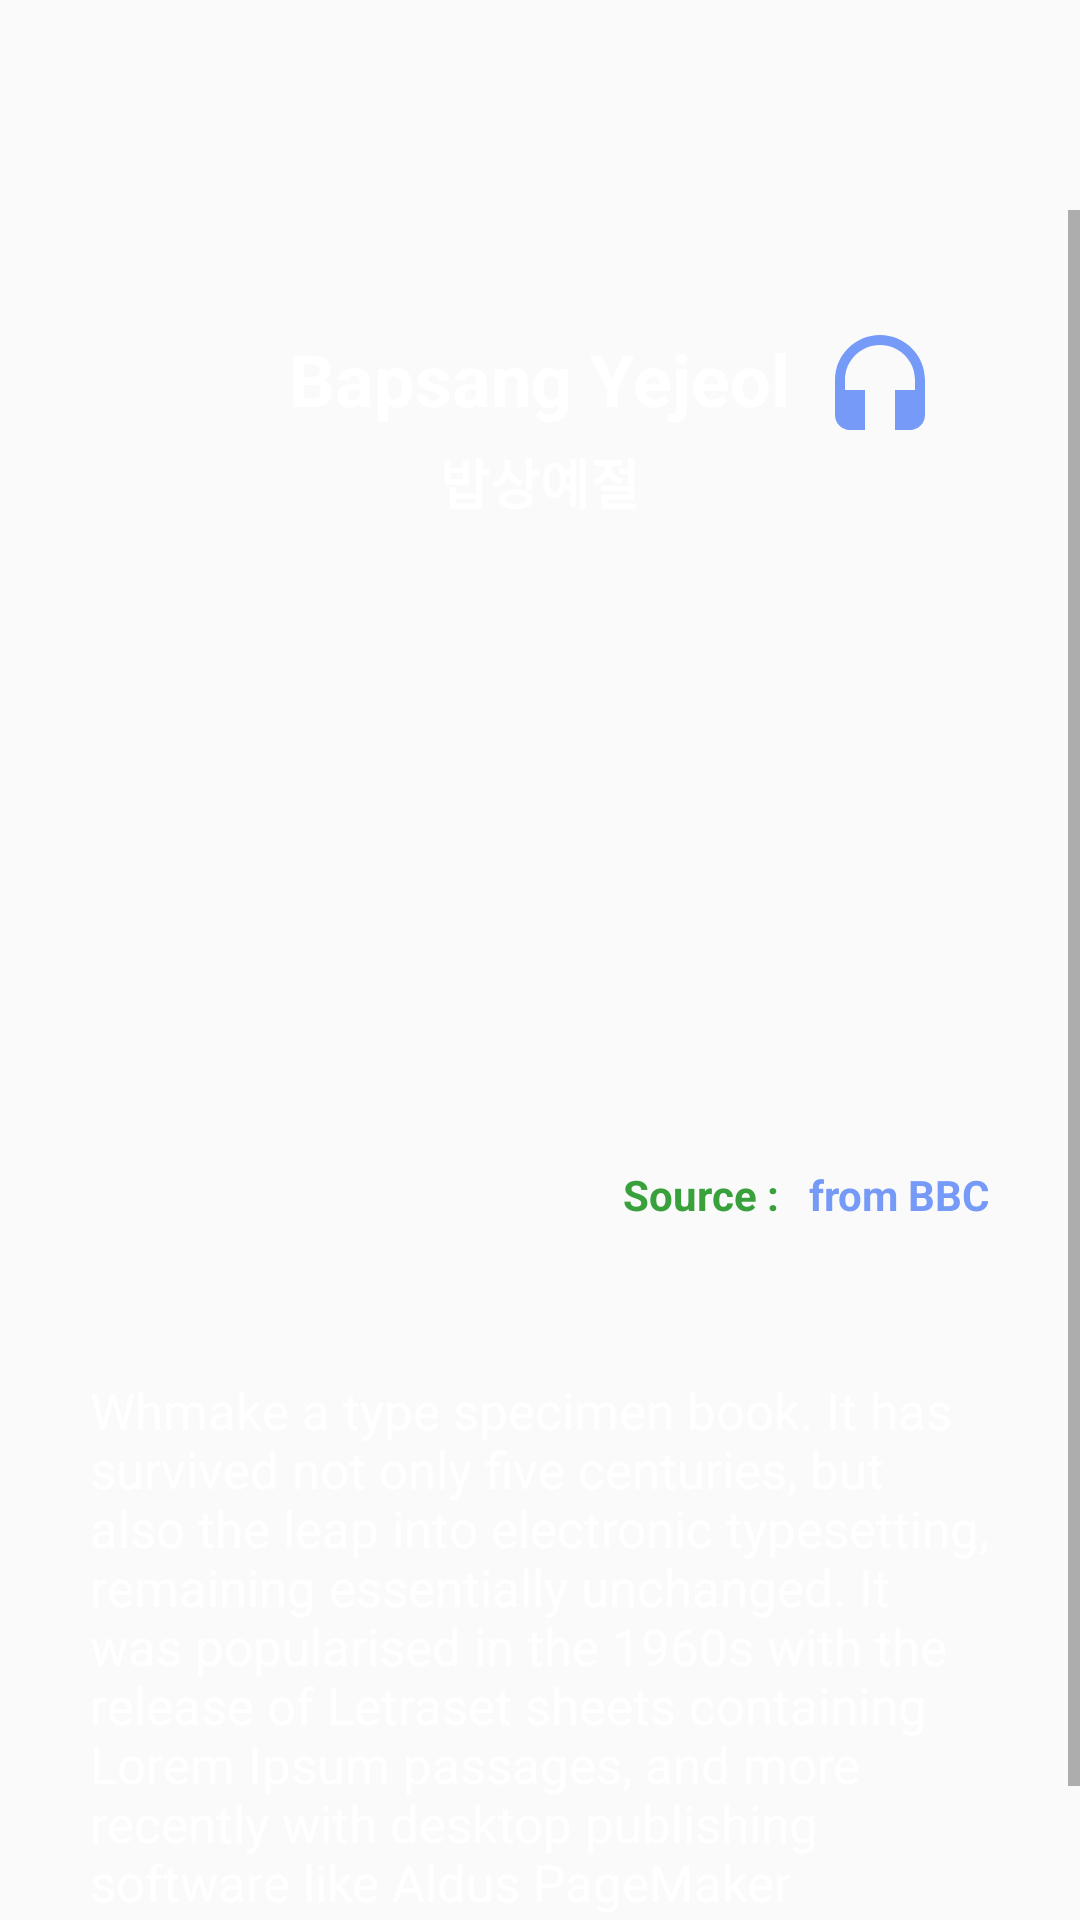

Produce the Android XML layout that renders to this screen, including the resource entries it uses.
<!-- AndroidManifest.xml: application theme AppTheme -->
<!-- res/layout/activity_food_culture2.xml -->
<?xml version="1.0" encoding="utf-8"?>
<LinearLayout xmlns:android="http://schemas.android.com/apk/res/android"
    xmlns:app="http://schemas.android.com/apk/res-auto"
    xmlns:tools="http://schemas.android.com/tools"
    android:layout_width="match_parent"
    android:layout_height="match_parent"
    android:orientation="vertical"
    android:background="@drawable/bibimbap"
    android:backgroundTint="#88000000"
    android:backgroundTintMode="src_over"
    tools:context=".FoodCulture2Activity">

    <ScrollView
        android:id="@+id/scrollView"
        android:layout_width="match_parent"
        android:layout_height="match_parent"
        android:layout_marginTop="70dp">
        <RelativeLayout
            android:layout_width="match_parent"
            android:layout_height="wrap_content">
            <TextView
                android:id="@+id/tv_title"
                android:layout_width="wrap_content"
                android:layout_height="wrap_content"
                android:text="Bapsang Yejeol"
                android:textStyle="bold"
                android:textSize="24sp"
                android:textColor="#ffffffff"
                android:layout_gravity="center_horizontal"
                android:layout_centerHorizontal="true"
                android:layout_marginTop="40dp" />
            <TextView
                android:id="@+id/tv_sub"
                android:layout_width="wrap_content"
                android:layout_height="wrap_content"
                android:text="밥상예절"
                android:textSize="18sp"
                android:textColor="#ffffff"
                android:textStyle="bold"
                android:layout_below="@id/tv_title"
                android:layout_centerHorizontal="true"
                android:layout_marginTop="5dp"/>
            <ImageView
                android:id="@+id/iv_headset"
                android:layout_width="wrap_content"
                android:layout_height="wrap_content"
                android:src="@drawable/ic_headset_blue_40dp"
                android:layout_toRightOf="@id/tv_title"
                android:layout_marginTop="40dp"
                android:layout_marginLeft="10dp"/>
            <ImageView
                android:id="@+id/iv"
                android:layout_width="300dp"
                android:layout_height="200dp"
                android:layout_below="@id/tv_sub"
                android:elevation="5dp"
                android:layout_centerHorizontal="true"
                android:src="@drawable/bibimbap"
                android:layout_marginTop="15dp"/>
            <TextView
                android:layout_width="wrap_content"
                android:layout_height="wrap_content"
                android:text="Source :"
                android:textColor="#38A13C"
                android:textStyle="bold"
                android:layout_toLeftOf="@id/tv_source"
                android:layout_below="@id/iv"/>
            <TextView
                android:id="@+id/tv_source"
                android:layout_width="wrap_content"
                android:layout_height="wrap_content"
                android:text="from BBC"
                android:textColor="#759AF8"
                android:textStyle="bold"
                android:inputType="textMultiLine"
                android:layout_alignParentRight="true"
                android:layout_below="@id/iv"
                android:layout_marginLeft="10dp"
                android:layout_marginRight="30dp"/>
            <TextView
                android:id="@+id/tv_msg"
                android:layout_width="match_parent"
                android:layout_height="wrap_content"
                android:text="Whmake a type specimen book. It has survived not only five centuries, but also the leap into electronic typesetting, remaining essentially unchanged. It was popularised in the 1960s with the release of Letraset sheets containing Lorem Ipsum passages, and more recently with desktop publishing software like Aldus PageMaker including versions of Lorem Ipsum."
                android:inputType="textMultiLine"
                android:textColor="#ffffffff"
                android:textSize="17sp"
                android:layout_below="@id/iv"
                android:layout_marginTop="70dp"
                android:layout_marginBottom="30dp"
                android:layout_marginLeft="30dp"
                android:layout_marginRight="30dp"
                android:layout_centerHorizontal="true"/>
        </RelativeLayout>

    </ScrollView>


</LinearLayout>
<!-- resources referenced by this layout -->
<resources>
  <!-- drawable ic_headset_blue_40dp (drawable) -->
  <vector android:height="40dp" android:tint="#759AF8"
      android:viewportHeight="24.0" android:viewportWidth="24.0"
      android:width="40dp" xmlns:android="http://schemas.android.com/apk/res/android">
      <path android:fillColor="#FF000000" android:pathData="M12,1c-4.97,0 -9,4.03 -9,9v7c0,1.66 1.34,3 3,3h3v-8H5v-2c0,-3.87 3.13,-7 7,-7s7,3.13 7,7v2h-4v8h3c1.66,0 3,-1.34 3,-3v-7c0,-4.97 -4.03,-9 -9,-9z"/>
  </vector>
  <style name="AppTheme" parent="Theme.AppCompat.Light.NoActionBar">
          
          <item name="colorPrimary">#00ffffff</item>
          <item name="colorPrimaryDark">#759AF8</item>
          <item name="colorAccent">#E63471</item>
      </style>
</resources>
